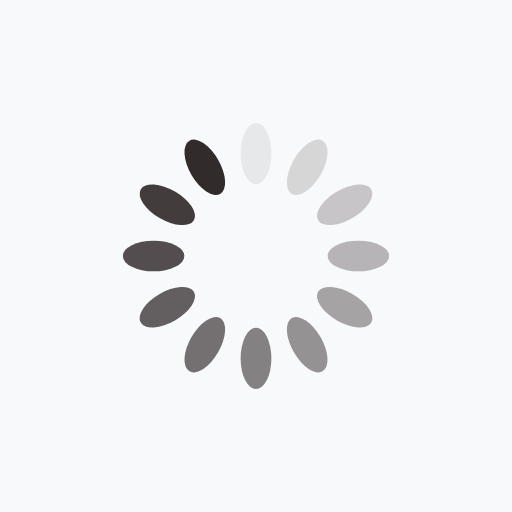
t = 0.00 s
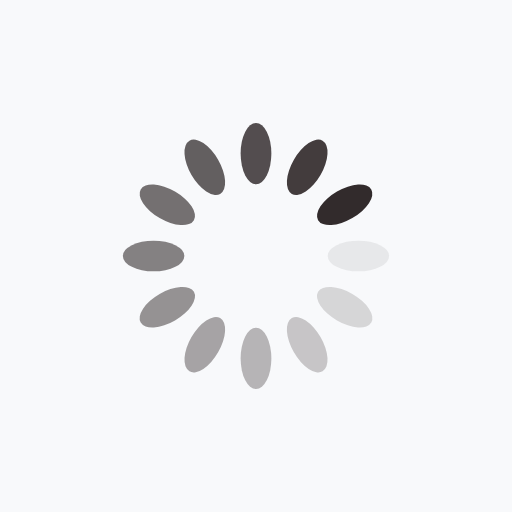
t = 0.25 s
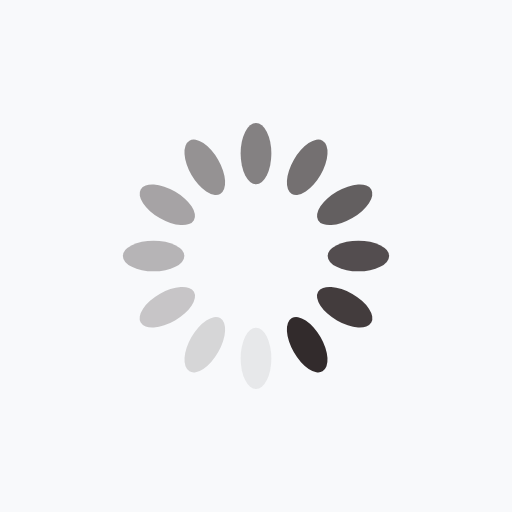
t = 0.50 s
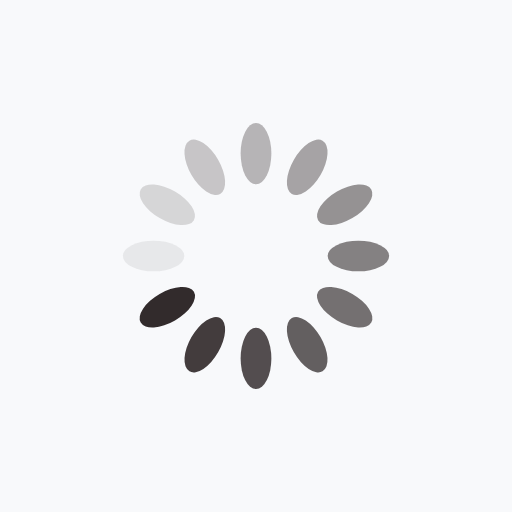
t = 0.75 s

The animated SVG that drew these frames (rendered in a browser with its animation timeline set to each time). Animation: 12 SMIL elements (animate=12); one cycle of 1.00 s, repeats indefinitely.

<?xml version="1.0" encoding="utf-8"?>
<svg xmlns="http://www.w3.org/2000/svg" xmlns:xlink="http://www.w3.org/1999/xlink" style="margin: auto; background: rgb(248, 249, 251) none repeat scroll 0% 0%; display: block; shape-rendering: auto;" width="50px" height="50px" viewBox="0 0 100 100" preserveAspectRatio="xMidYMid">
<g transform="rotate(0 50 50)">
  <rect x="47" y="24" rx="3" ry="6" width="6" height="12" fill="#322b2c">
    <animate attributeName="opacity" values="1;0" keyTimes="0;1" dur="1s" begin="-0.9166666666666666s" repeatCount="indefinite"></animate>
  </rect>
</g><g transform="rotate(30 50 50)">
  <rect x="47" y="24" rx="3" ry="6" width="6" height="12" fill="#322b2c">
    <animate attributeName="opacity" values="1;0" keyTimes="0;1" dur="1s" begin="-0.8333333333333334s" repeatCount="indefinite"></animate>
  </rect>
</g><g transform="rotate(60 50 50)">
  <rect x="47" y="24" rx="3" ry="6" width="6" height="12" fill="#322b2c">
    <animate attributeName="opacity" values="1;0" keyTimes="0;1" dur="1s" begin="-0.75s" repeatCount="indefinite"></animate>
  </rect>
</g><g transform="rotate(90 50 50)">
  <rect x="47" y="24" rx="3" ry="6" width="6" height="12" fill="#322b2c">
    <animate attributeName="opacity" values="1;0" keyTimes="0;1" dur="1s" begin="-0.6666666666666666s" repeatCount="indefinite"></animate>
  </rect>
</g><g transform="rotate(120 50 50)">
  <rect x="47" y="24" rx="3" ry="6" width="6" height="12" fill="#322b2c">
    <animate attributeName="opacity" values="1;0" keyTimes="0;1" dur="1s" begin="-0.5833333333333334s" repeatCount="indefinite"></animate>
  </rect>
</g><g transform="rotate(150 50 50)">
  <rect x="47" y="24" rx="3" ry="6" width="6" height="12" fill="#322b2c">
    <animate attributeName="opacity" values="1;0" keyTimes="0;1" dur="1s" begin="-0.5s" repeatCount="indefinite"></animate>
  </rect>
</g><g transform="rotate(180 50 50)">
  <rect x="47" y="24" rx="3" ry="6" width="6" height="12" fill="#322b2c">
    <animate attributeName="opacity" values="1;0" keyTimes="0;1" dur="1s" begin="-0.4166666666666667s" repeatCount="indefinite"></animate>
  </rect>
</g><g transform="rotate(210 50 50)">
  <rect x="47" y="24" rx="3" ry="6" width="6" height="12" fill="#322b2c">
    <animate attributeName="opacity" values="1;0" keyTimes="0;1" dur="1s" begin="-0.3333333333333333s" repeatCount="indefinite"></animate>
  </rect>
</g><g transform="rotate(240 50 50)">
  <rect x="47" y="24" rx="3" ry="6" width="6" height="12" fill="#322b2c">
    <animate attributeName="opacity" values="1;0" keyTimes="0;1" dur="1s" begin="-0.25s" repeatCount="indefinite"></animate>
  </rect>
</g><g transform="rotate(270 50 50)">
  <rect x="47" y="24" rx="3" ry="6" width="6" height="12" fill="#322b2c">
    <animate attributeName="opacity" values="1;0" keyTimes="0;1" dur="1s" begin="-0.16666666666666666s" repeatCount="indefinite"></animate>
  </rect>
</g><g transform="rotate(300 50 50)">
  <rect x="47" y="24" rx="3" ry="6" width="6" height="12" fill="#322b2c">
    <animate attributeName="opacity" values="1;0" keyTimes="0;1" dur="1s" begin="-0.08333333333333333s" repeatCount="indefinite"></animate>
  </rect>
</g><g transform="rotate(330 50 50)">
  <rect x="47" y="24" rx="3" ry="6" width="6" height="12" fill="#322b2c">
    <animate attributeName="opacity" values="1;0" keyTimes="0;1" dur="1s" begin="0s" repeatCount="indefinite"></animate>
  </rect>
</g>
</svg>